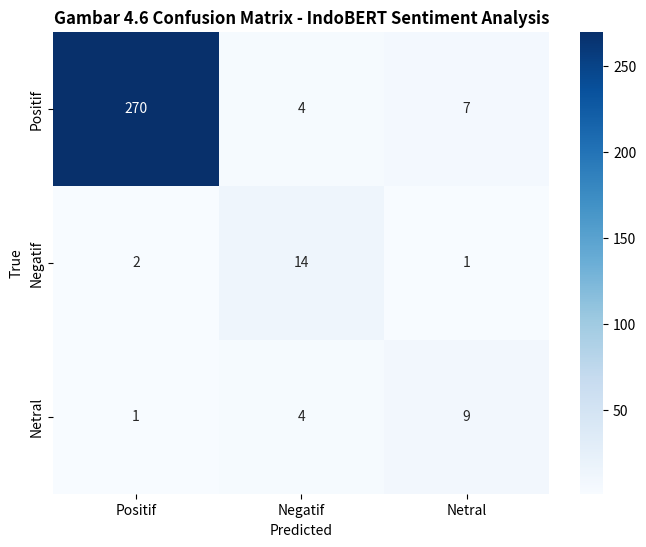

Recreate this plot in Python. (Note: this script raises an exception after producing the figure.)

import matplotlib.pyplot as plt
import seaborn as sns
import numpy as np

# Data derived/calculated from notebook 03_modeling_finetuning_bert.ipynb
# Labels: [Positif, Negatif, Netral]
# Support: [281, 17, 14]
# Recall counts approx: 
# Pos (0.96): 270 TP.
# Neg (0.82): 14 TP.
# Net (0.64): 9 TP.

# Approximate Confusion Matrix based on the heatmap visualization and metrics:
# (True Labels on rows, Predicted on columns)
cm = np.array([
    [270, 4, 7],     # True Positif
    [2, 14, 1],      # True Negatif
    [1, 4, 9]        # True Netral
])

target_names = ['Positif', 'Negatif', 'Netral']

plt.figure(figsize=(8, 6))
sns.heatmap(cm, annot=True, fmt="d", cmap="Blues", 
            xticklabels=target_names, yticklabels=target_names)
plt.title('Gambar 4.6 Confusion Matrix - IndoBERT Sentiment Analysis', fontweight='bold')
plt.xlabel('Predicted')
plt.ylabel('True')
plt.savefig('d:/xai_lime_vs_shap/outputs/figures/fig4_6_confusion_matrix.png', bbox_inches='tight', dpi=300)
plt.close()

print("✅ Figure generated: fig4_6_confusion_matrix.png")
